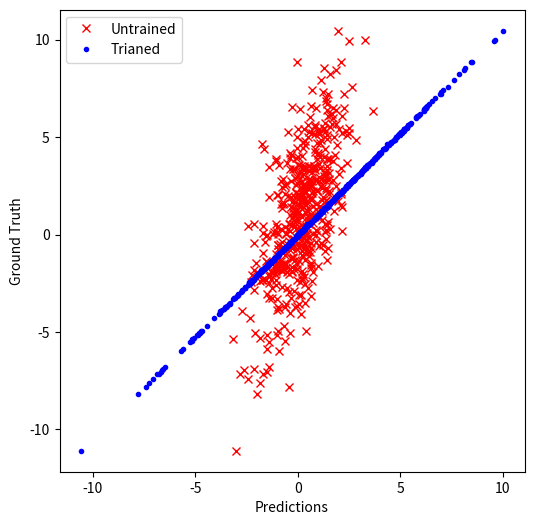

This figure's Python source:
import numpy as np
import matplotlib.pyplot as plt
def generate_examples(num=1000):
    w = [1.0,-3.0]
    b = 1.0
    
    W = np.reshape(w,(2,1))
    
    X = np.random.randn(num,2)
    
    y = b + np.dot(X, W)
    
    y = np.reshape(y,(num,1))
    
    return X,y
X, y = generate_examples()
#print(X.shape,y.shape)
#print(X[0],y[0])

class Model :
    def __init__ (self, num_features) :
        self.num_features = num_features
        self.W = np.random.randn(num_features , 1)
        self.b = np.random.randn()
    def forward_pass(self,X):
        y_hat = self.b + np.dot(X, self.W)
        return y_hat
    def compute_loss(self,y_hat, y_true):
        return np.sum(np.square(y_hat - y_true))/(2*y_hat.shape[0])
    def backward_pass(self, X, y_true, y_hat):
        m = y_hat.shape[0]
        db = (1/m)*np.sum(y_hat - y_true) 
        dW = (1/m)*np.sum(np.dot(np.transpose(y_hat - y_true), X), axis = 0)
        return dW, db
    def update_params(self, dW, db, lr) : #lr = learning rate
        self.W = self.W - lr*np.reshape(dW, (self.num_features, 1))
        self.b = self.b - db
    def train(self, x_train, y_train, iterations, lr):
        losses = []
        for i in range(0, iterations):
            y_hat = self.forward_pass(x_train)
            loss = self.compute_loss(y_hat, y_train)
            dW, db = self.backward_pass(x_train, y_train, y_hat)
            self.update_params(dW, db, lr)
            losses.append(loss)
            if i%int(iterations/10) == 0 :
                print("Iter: {}, Loss: {:.4f}" .format(i, loss))
        return losses
y_hat = Model(2).forward_pass(X)
print(y_hat.shape)
model = Model(2)
y_hat = model.forward_pass(X)
#bakcward pass
dW, db = model.backward_pass(X, y, y_hat)
x_train, y_train = generate_examples()
losses = model.train(x_train, y_train, 1000, 3e-3)
#plt.plot(losses)
loss = model.compute_loss(y_hat, y)
print(dW, db)
model_untrained = Model(2)
x_test, y_test = generate_examples(500)
print(x_test.shape, y_test.shape)
preds_untrained = model_untrained.forward_pass(x_test)
preds_trained = model.forward_pass(x_test)
plt.figure(figsize = (6, 6))
plt.plot(preds_untrained, y_test, "rx", label = "Untrained")
plt.plot(preds_trained, y_test, "b.", label = "Trianed")
plt.legend()
plt.xlabel("Predictions")
plt.ylabel("Ground Truth")
plt.show()